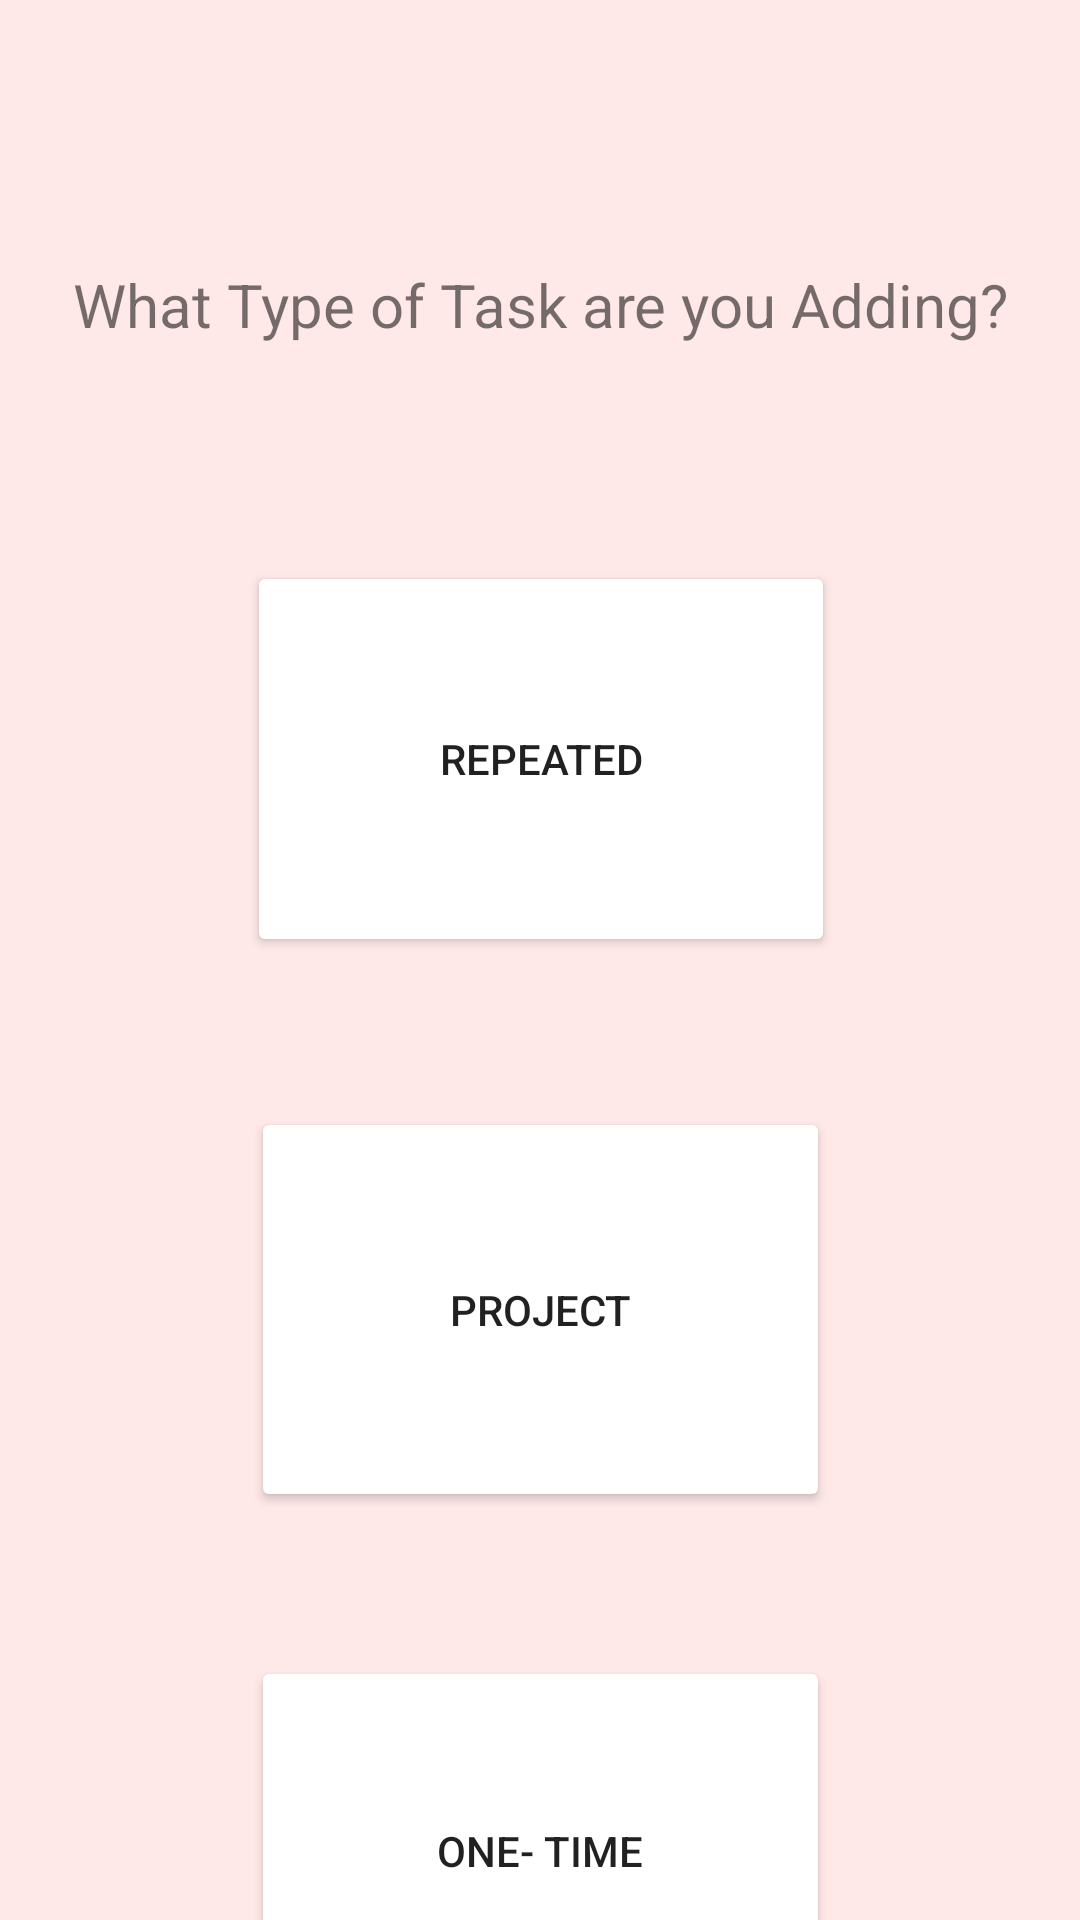

The Android layout XML behind this screen, and the referenced resources:
<!-- AndroidManifest.xml: application theme Theme.LuRiVa2 -->
<!-- res/layout/activity_add_tasks.xml -->
<?xml version="1.0" encoding="utf-8"?>
<androidx.constraintlayout.widget.ConstraintLayout xmlns:android="http://schemas.android.com/apk/res/android"
    xmlns:app="http://schemas.android.com/apk/res-auto"
    xmlns:tools="http://schemas.android.com/tools"
    android:layout_width="match_parent"
    android:layout_height="match_parent"
    tools:context=".AddTasks">

    <Button
        android:id="@+id/oneTimeButton"
        android:layout_width="193dp"
        android:layout_height="130dp"
        android:layout_marginTop="48dp"
        android:onClick="oneTimeNav"
        android:text="@string/oneTimeText"
        app:layout_constraintEnd_toEndOf="parent"
        app:layout_constraintStart_toStartOf="parent"
        app:layout_constraintTop_toBottomOf="@+id/projectButton" />

    <TextView
        android:id="@+id/chooseTaskTypeStr"
        android:layout_width="wrap_content"
        android:layout_height="wrap_content"
        android:layout_marginTop="88dp"
        android:text="@string/chooseTaskTypeStr"
        android:textSize="20sp"
        app:layout_constraintEnd_toEndOf="parent"
        app:layout_constraintHorizontal_bias="0.5"
        app:layout_constraintStart_toStartOf="parent"
        app:layout_constraintTop_toTopOf="parent" />

    <Button
        android:id="@+id/projectButton"
        android:layout_width="193dp"
        android:layout_height="135dp"
        android:layout_marginTop="50dp"
        android:text="@string/projectText"
        app:layout_constraintBottom_toTopOf="@+id/oneTimeButton"
        app:layout_constraintEnd_toEndOf="parent"
        app:layout_constraintStart_toStartOf="parent"
        app:layout_constraintTop_toBottomOf="@+id/repeatedButton"
        app:layout_constraintVertical_bias="0.5"
        android:onClick="projectNav"
        />

    <Button
        android:id="@+id/repeatedButton"
        android:layout_width="196dp"
        android:layout_height="132dp"
        android:layout_marginTop="72dp"
        android:text="@string/repeatedText"
        app:layout_constraintBottom_toTopOf="@+id/projectButton"
        app:layout_constraintEnd_toEndOf="parent"
        app:layout_constraintHorizontal_bias="0.502"
        app:layout_constraintStart_toStartOf="parent"
        app:layout_constraintTop_toBottomOf="@+id/chooseTaskTypeStr"
        android:onClick="repeatedNav"
        />

</androidx.constraintlayout.widget.ConstraintLayout>
<!-- resources referenced by this layout -->
<resources>
  <string name="chooseTaskTypeStr">What Type of Task are you Adding?</string>
  <string name="oneTimeText">One- Time</string>
  <string name="projectText">Project</string>
  <string name="repeatedText">Repeated</string>
  <style name="Theme.LuRiVa2" parent="Theme.MaterialComponents.DayNight.DarkActionBar">
          
  
          <item name="titleTextColor">@color/black</item>
  
          <item name="colorPrimary">@color/amaranth</item>
          <item name="colorPrimaryVariant">@color/minty_rose</item>
          <item name="colorOnPrimary">@color/black</item>
          <item name="colorButtonNormal">@color/white</item>
          
          <item name="colorSecondary">@color/nyanza</item>
          <item name="colorSecondaryVariant">@color/celadon</item>
          <item name="colorOnSecondary">@color/madder</item>
  
          
          <item name="android:statusBarColor">@color/madder</item>
          
          <item name="android:background">@color/minty_rose</item>
  
      </style>
  <color name="black">#FF000000</color>
  <color name="amaranth">#EBB3BE</color>
  <color name="minty_rose">#FFE8E8</color>
  <color name="white">#FFFFFFFF</color>
  <color name="nyanza">#D2E9CD</color>
  <color name="celadon">#B0E6C0</color>
  <color name="madder">#A50926</color>
</resources>
